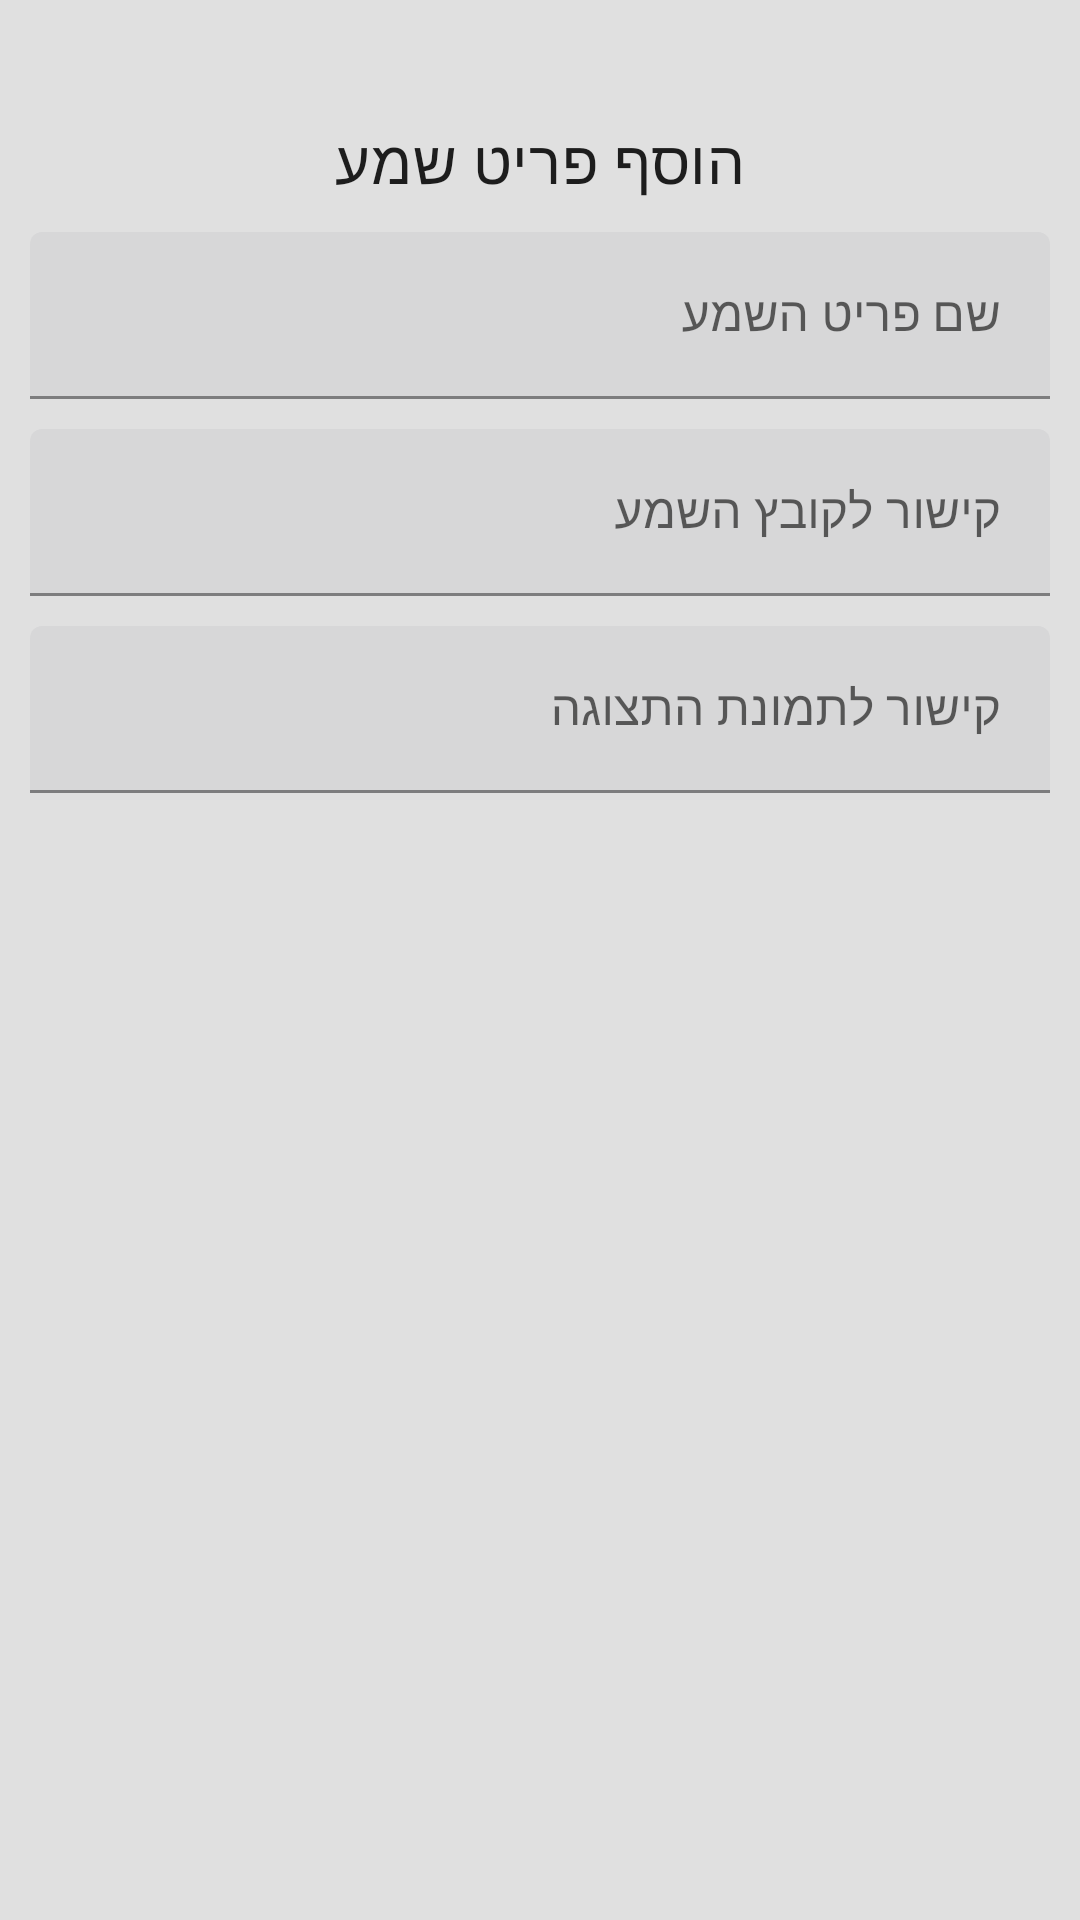

This screen was rendered from an Android layout file. Write that file and the resources it references.
<!-- AndroidManifest.xml: application theme AppTheme -->
<!-- res/layout/fragment_add_audio_item.xml -->
<?xml version="1.0" encoding="utf-8"?>
<androidx.constraintlayout.widget.ConstraintLayout
    xmlns:android="http://schemas.android.com/apk/res/android"
    xmlns:app="http://schemas.android.com/apk/res-auto"
    android:layout_width="match_parent"
    android:layout_height="wrap_content"
    android:paddingBottom="40dp"
    android:paddingTop="40dp">

    <TextView
        android:id="@+id/addAudioBtn"
        android:layout_width="match_parent"
        android:layout_height="wrap_content"
        android:text="@string/add_audio_item"
        app:layout_constraintTop_toTopOf="parent"
        android:gravity="center"
        android:textAppearance="@style/TextAppearance.MaterialComponents.Headline6"/>

    <com.google.android.material.textfield.TextInputLayout
        android:id="@+id/audioTitleLayuot"
        android:layout_width="match_parent"
        android:layout_height="wrap_content"
        app:layout_constraintTop_toBottomOf="@id/addAudioBtn"
        android:layout_marginTop="10dp"
        android:layout_marginStart="10dp"
        android:layout_marginEnd="10dp"
        android:hint="@string/audio_name"
        app:endIconMode="clear_text">
            <com.google.android.material.textfield.TextInputEditText
                android:id="@+id/audioTitleEditText"
                android:layout_width="match_parent"
                android:layout_height="wrap_content"
                android:inputType="text"/>
    </com.google.android.material.textfield.TextInputLayout>

    <com.google.android.material.textfield.TextInputLayout
        android:id="@+id/audioUrlLayuot"
        android:layout_width="match_parent"
        android:layout_height="wrap_content"
        app:layout_constraintTop_toBottomOf="@id/audioTitleLayuot"
        android:layout_marginTop="10dp"
        android:layout_marginStart="10dp"
        android:layout_marginEnd="10dp"
        android:hint="@string/audio_url"
        app:endIconMode="clear_text">
        <com.google.android.material.textfield.TextInputEditText
            android:id="@+id/audioUrlEditText"
            android:layout_width="match_parent"
            android:layout_height="wrap_content"
            android:inputType="text"/>
    </com.google.android.material.textfield.TextInputLayout>

    <com.google.android.material.textfield.TextInputLayout
        android:id="@+id/audioImageUrlLayuot"
        android:layout_width="match_parent"
        android:layout_height="wrap_content"
        app:layout_constraintTop_toBottomOf="@id/audioUrlLayuot"
        android:layout_marginTop="10dp"
        android:layout_marginStart="10dp"
        android:layout_marginEnd="10dp"
        android:hint="@string/image_preview_url"
        app:endIconMode="clear_text">
        <com.google.android.material.textfield.TextInputEditText
            android:id="@+id/audioImageUrlEditText"
            android:layout_width="match_parent"
            android:layout_height="wrap_content"
            android:inputType="text"/>
    </com.google.android.material.textfield.TextInputLayout>
</androidx.constraintlayout.widget.ConstraintLayout>
<!-- resources referenced by this layout -->
<resources>
  <string name="add_audio_item">הוסף פריט שמע</string>
  <string name="audio_name">שם פריט השמע</string>
  <string name="audio_url">קישור לקובץ השמע</string>
  <string name="image_preview_url">קישור לתמונת התצוגה</string>
  <style name="AppTheme" parent="Theme.MaterialComponents.DayNight.NoActionBar">
  
          
          <item name="colorPrimary">@color/orange500</item>
          
          <item name="colorPrimaryVariant">@color/orange300</item>
          
          <item name="colorPrimaryDark">@color/orange700</item>
          
          <item name="colorOnPrimary">@color/black</item>
          
          <item name="colorSecondary">@color/cyan500</item>
          
          <item name="colorSecondaryVariant">@color/cyan300</item>
          
          <item name="colorOnSecondary">@color/cyan700</item>
          
          <item name="android:colorBackground">@color/gray400</item>
          
          <item name="colorOnBackground">@color/black</item>
          
          <item name="colorSurface">@color/gray200</item>
          
          <item name="colorOnSurface">@color/black</item>
          
          <item name="colorError">@color/red700</item>
          
          <item name="colorOnError">@color/white</item>
  
  
          <item name="toolbarStyle">@style/Widget.MaterialComponents.Toolbar.Primary</item>
      </style>
  <color name="orange500">#ff9800</color>
  <color name="orange300">#ffc947</color>
  <color name="orange700">#c66900</color>
  <color name="black">#000</color>
  <color name="cyan500">#00bcd4</color>
  <color name="cyan300">#62efff</color>
  <color name="cyan700">#008ba3</color>
  <color name="gray400">#E0E0E0</color>
  <color name="gray200">#F5F5F6</color>
  <color name="red700">#d32f2f</color>
  <color name="white">#fff</color>
</resources>
